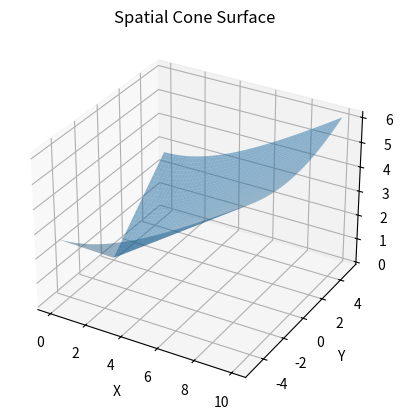

Here is the Python script that generated this plot:
import numpy as np
import matplotlib.pyplot as plt


def plot_spatial_cone(a, theta):
    # Generate grid points
    resolution = 100
    x = np.linspace(0, 2*a, resolution)
    y = np.linspace(-a, a, resolution)
    X, Y = np.meshgrid(x, y)

    # Compute z values based on cone equation
    Z = np.sqrt(X**2 + Y**2) * np.tan(theta)

    # Plot the surface
    fig = plt.figure()
    ax = fig.add_subplot(111, projection='3d')
    ax.plot_surface(X, Y, Z, alpha=0.5)

    # Set labels and title
    ax.set_xlabel('X')
    ax.set_ylabel('Y')
    ax.set_zlabel('Z')
    ax.set_title('Spatial Cone Surface')

    # Show the plot
    plt.show()

# Specify apex coordinates (a = 5) and opening angle (theta = 0.5 radians)
apex_x = 5
opening_angle = 0.5

# Call the function to plot the spatial cone surface
plot_spatial_cone(apex_x, opening_angle)
input("done")